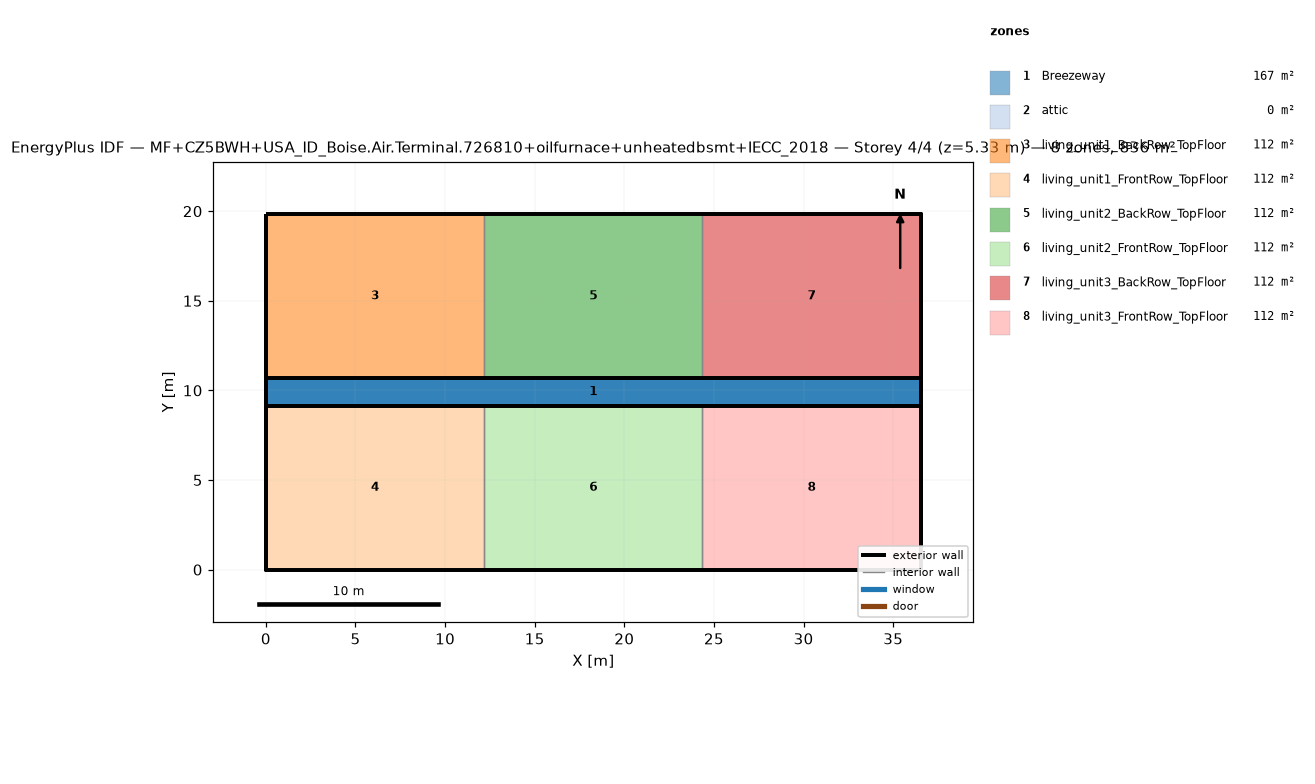
=== STOREY PLAN SPEC (per zone: floor XY polygon, exterior-wall plan segments, windows/doors) ===
zone 1: Breezeway  (167.0 m²)
  floor: (36.54, 9.16) (0.00, 9.16) (0.00, 10.68) (36.54, 10.68)
  floor: (36.54, 9.16) (0.00, 9.16) (0.00, 10.68) (36.54, 10.68)
  floor: (36.54, 9.16) (0.00, 9.16) (0.00, 10.68) (36.54, 10.68)
zone 2: attic  (0.0 m²)
  exterior wall: (36.54, 0.00) – (36.54, 19.84) – (36.54, 9.92)  [29.8 m]
  exterior wall: (0.00, 19.84) – (0.00, 0.00) – (0.00, 9.92)  [29.8 m]
zone 3: living_unit1_BackRow_TopFloor  (111.5 m²)
  floor: (12.18, 10.68) (0.00, 10.68) (0.00, 19.84) (12.18, 19.84)
  exterior wall: (12.18, 19.84) – (0.00, 19.84)  [12.2 m]
  exterior wall: (0.00, 19.84) – (0.00, 10.68)  [9.2 m]
  exterior wall: (0.00, 10.68) – (12.18, 10.68)  [12.2 m]
  interior walls: 1
zone 4: living_unit1_FrontRow_TopFloor  (111.5 m²)
  floor: (12.18, 0.00) (0.00, 0.00) (0.00, 9.16) (12.18, 9.16)
  exterior wall: (0.00, 0.00) – (12.18, 0.00)  [12.2 m]
  exterior wall: (0.00, 9.16) – (0.00, 0.00)  [9.2 m]
  exterior wall: (12.18, 9.16) – (0.00, 9.16)  [12.2 m]
  interior walls: 1
zone 5: living_unit2_BackRow_TopFloor  (111.5 m²)
  floor: (24.36, 10.68) (12.18, 10.68) (12.18, 19.84) (24.36, 19.84)
  exterior wall: (12.18, 10.68) – (24.36, 10.68)  [12.2 m]
  exterior wall: (24.36, 19.84) – (12.18, 19.84)  [12.2 m]
  interior walls: 2
zone 6: living_unit2_FrontRow_TopFloor  (111.5 m²)
  floor: (24.36, 0.00) (12.18, 0.00) (12.18, 9.16) (24.36, 9.16)
  exterior wall: (12.18, 0.00) – (24.36, 0.00)  [12.2 m]
  exterior wall: (24.36, 9.16) – (12.18, 9.16)  [12.2 m]
  interior walls: 2
zone 7: living_unit3_BackRow_TopFloor  (111.5 m²)
  floor: (36.54, 10.68) (24.36, 10.68) (24.36, 19.84) (36.54, 19.84)
  exterior wall: (36.54, 10.68) – (36.54, 19.84)  [9.2 m]
  exterior wall: (36.54, 19.84) – (24.36, 19.84)  [12.2 m]
  exterior wall: (24.36, 10.68) – (36.54, 10.68)  [12.2 m]
  interior walls: 1
zone 8: living_unit3_FrontRow_TopFloor  (111.5 m²)
  floor: (36.54, 0.00) (24.36, 0.00) (24.36, 9.16) (36.54, 9.16)
  exterior wall: (24.36, 0.00) – (36.54, 0.00)  [12.2 m]
  exterior wall: (36.54, 0.00) – (36.54, 9.16)  [9.2 m]
  exterior wall: (36.54, 9.16) – (24.36, 9.16)  [12.2 m]
  interior walls: 1

=== DERIVED (storey summary) ===
Building: MF+CZ5BWH+USA_ID_Boise.Air.Terminal.726810+oilfurnace+unheatedbsmt+IECC_2018
Storey: 4 of 4  (floor level z = 5.33 m)
Storey gross floor area: 836.2 m²
Zones on this storey: 8
  - Breezeway: floor 167.0 m²
  - attic: floor 0.0 m²; exterior wall 59.5 m (81.9 m²); WWR 0.0%
  - living_unit1_BackRow_TopFloor: floor 111.5 m²; exterior wall 33.5 m (86.9 m²); WWR 0.0%
  - living_unit1_FrontRow_TopFloor: floor 111.5 m²; exterior wall 33.5 m (86.9 m²); WWR 0.0%
  - living_unit2_BackRow_TopFloor: floor 111.5 m²; exterior wall 24.4 m (63.1 m²); WWR 0.0%
  - living_unit2_FrontRow_TopFloor: floor 111.5 m²; exterior wall 24.4 m (63.1 m²); WWR 0.0%
  - living_unit3_BackRow_TopFloor: floor 111.5 m²; exterior wall 33.5 m (86.9 m²); WWR 0.0%
  - living_unit3_FrontRow_TopFloor: floor 111.5 m²; exterior wall 33.5 m (86.9 m²); WWR 0.0%
Zone adjacency (shared interzone walls):
  - living_unit1_BackRow_TopFloor ↔ living_unit2_BackRow_TopFloor
  - living_unit1_FrontRow_TopFloor ↔ living_unit2_FrontRow_TopFloor
  - living_unit2_BackRow_TopFloor ↔ living_unit3_BackRow_TopFloor
  - living_unit2_FrontRow_TopFloor ↔ living_unit3_FrontRow_TopFloor